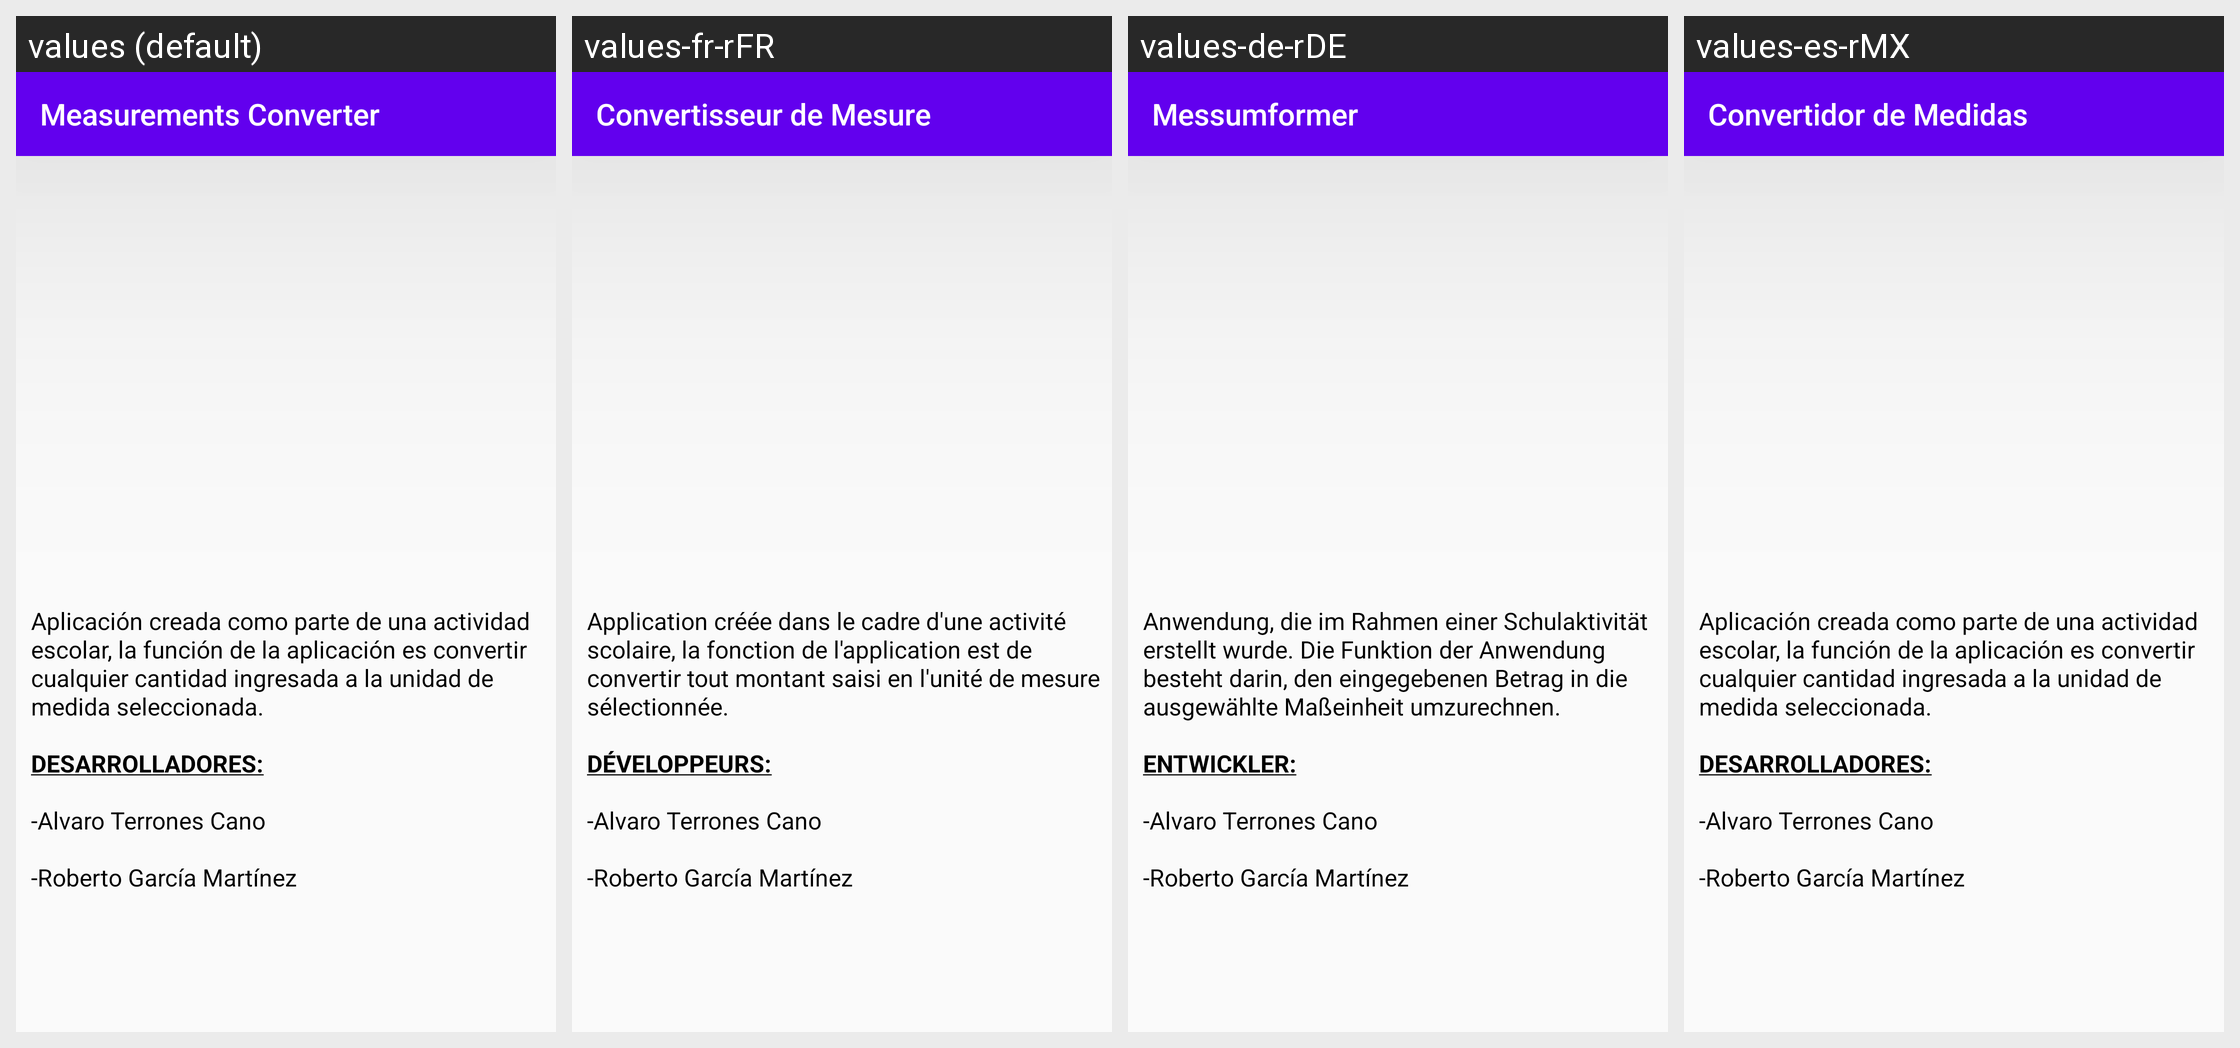

This grid shows one Android layout under several languages. Give, for every string resource on the screen, its name, the default text and each shown locale's text.
Android screen res/layout/third_activity.xml rendered under 4 locales, left to right: values (default), values-fr-rFR, values-de-rDE, values-es-rMX. Device: Nexus 5 (rendered at 1080×1920; each locale shown at half size, 540×960, under a caption strip naming it); theme AppTheme.
Other locales in the repository, not shown: values-en-rUS.
Strings drawn on this screen, with the default value and each locale's value (text and hints the layout hard-codes, and strings that could not be matched under every locale, appear in the picture but are not listed):

informacion
  values: Aplicación creada como parte de una actividad escolar, la función de la aplicación es convertir cualquier cantidad ingresada a la unidad de medida seleccionada.  
      
      DESARROLLADORES:  
      
      -Alvaro Terrones Cano  
      
      -Roberto García Martínez 
  values-fr-rFR: Application créée dans le cadre d'une activité scolaire, la fonction de l'application est de convertir tout montant saisi en l'unité de mesure sélectionnée. 
      
      DÉVELOPPEURS: 
      
      -Alvaro Terrones Cano 
      
      -Roberto García Martínez
  values-de-rDE: Anwendung, die im Rahmen einer Schulaktivität erstellt wurde. Die Funktion der Anwendung besteht darin, den eingegebenen Betrag in die ausgewählte Maßeinheit umzurechnen. 
      
      ENTWICKLER: 
      
      -Alvaro Terrones Cano 
      
      -Roberto García Martínez
  values-es-rMX: Aplicación creada como parte de una actividad escolar, la función de la aplicación es convertir cualquier cantidad ingresada a la unidad de medida seleccionada.  
      
      DESARROLLADORES:  
      
      -Alvaro Terrones Cano  
      
      -Roberto García Martínez

app_name
  values: Measurements Converter
  values-fr-rFR: Convertisseur de Mesure
  values-de-rDE: Messumformer
  values-es-rMX: Convertidor de Medidas
